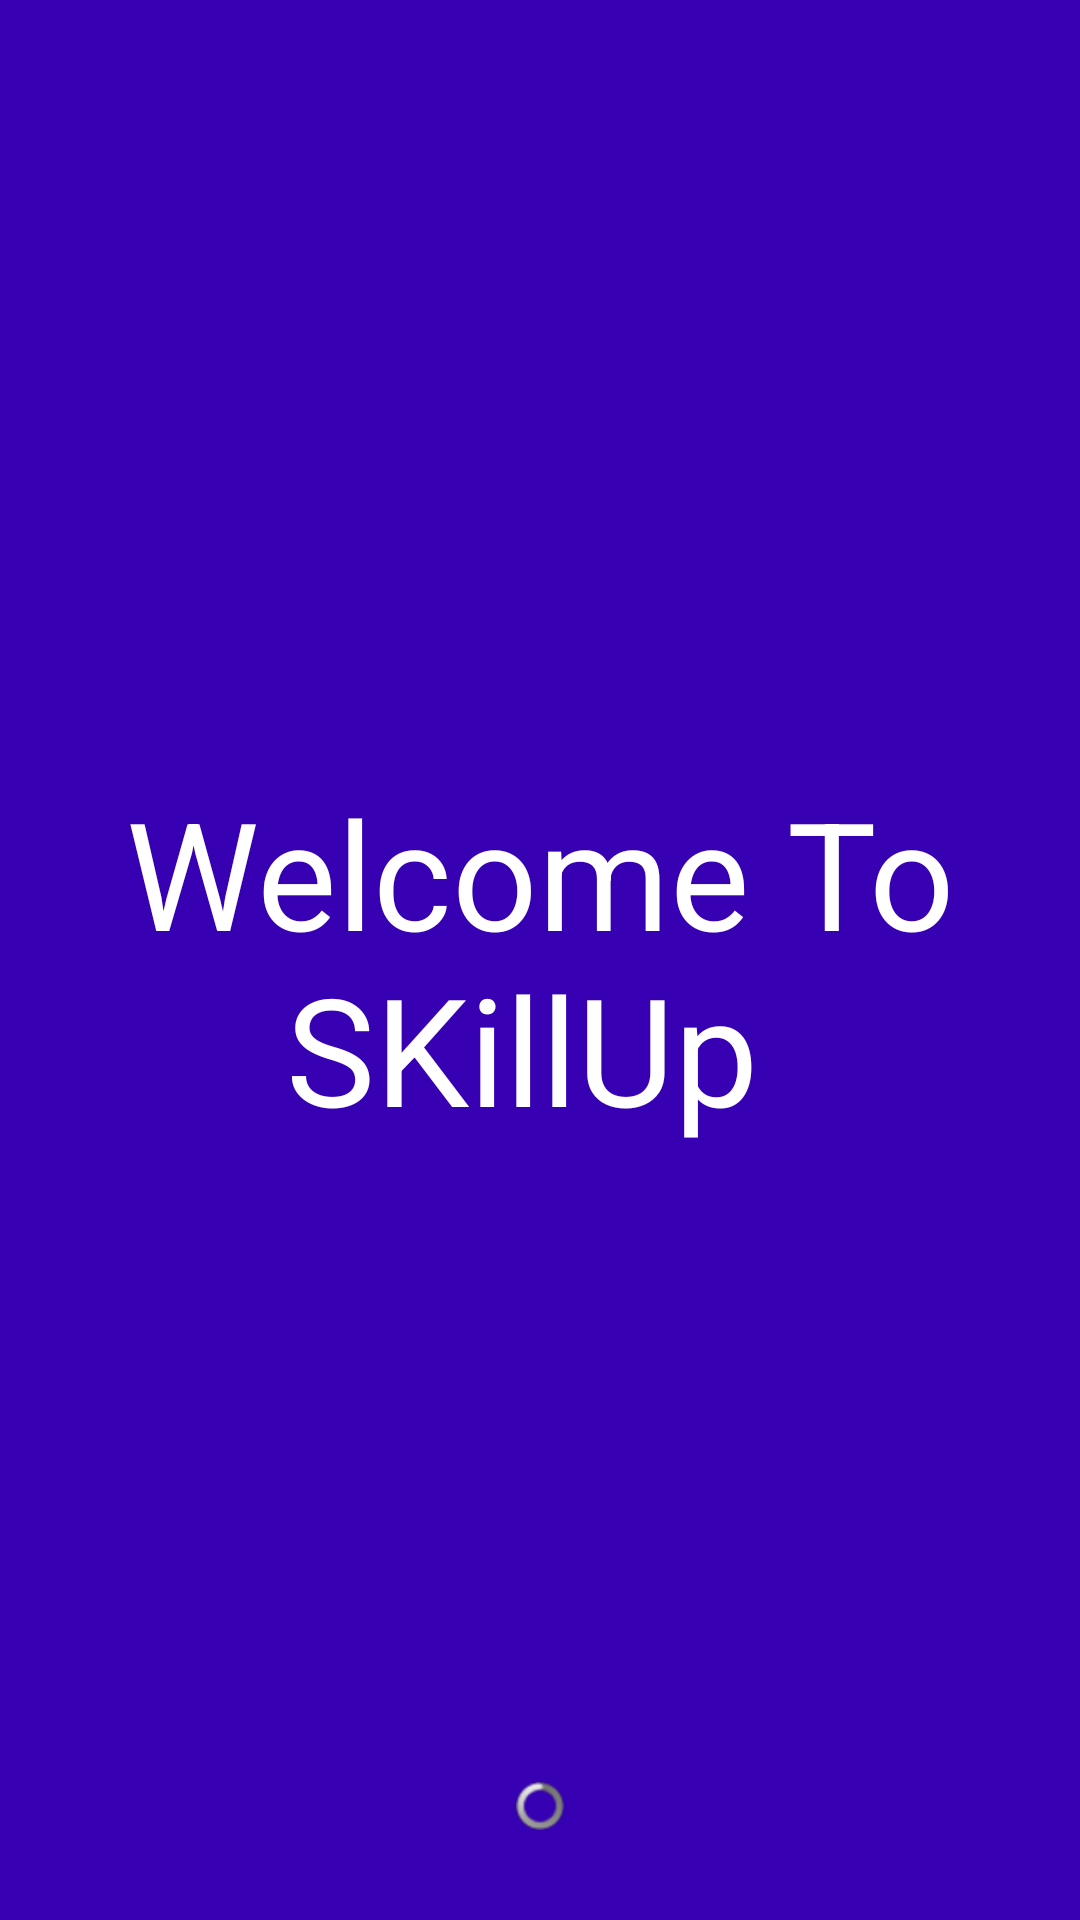

Android layout source for this screen:
<!-- AndroidManifest.xml: application theme AppTheme -->
<!-- res/layout/activity_splash.xml -->
<?xml version="1.0" encoding="utf-8"?>
<FrameLayout xmlns:android="http://schemas.android.com/apk/res/android"
    xmlns:app="http://schemas.android.com/apk/res-auto"
    xmlns:tools="http://schemas.android.com/tools"
    android:layout_width="match_parent"
    android:layout_height="match_parent"
    tools:context=".SplashActivity"
    android:background="@color/colorPrimaryDark">

    <TextView
        android:layout_width="match_parent"
        android:layout_height="wrap_content"
        android:text="Welcome To SKillUp "
        android:layout_gravity="center"
        android:gravity="center"
        android:textSize="50dp"
        android:textColor="@android:color/white"
        android:fontFamily="sans-serif-thin"
        android:textStyle="bold"
        />
    <ProgressBar
        android:layout_width="wrap_content"
        android:layout_height="wrap_content"
        android:layout_gravity="bottom|center"
        style="@android:style/Widget.ProgressBar.Small.Inverse"
        android:layout_marginBottom="30dp"
        />


</FrameLayout>
<!-- resources referenced by this layout -->
<resources>
  <style name="AppTheme" parent="Theme.AppCompat.Light">
          
          <item name="colorPrimary">@color/colorPrimary</item>
          <item name="colorPrimaryDark">@color/colorPrimaryDark</item>
          <item name="colorAccent">@color/colorAccent</item>
      </style>
  <!-- not gathered from this repository: default colours our renderer supplied (Android Studio template values) -->
  <color name="colorPrimary">#FF6200EE</color>
  <color name="colorPrimaryDark">#FF3700B3</color>
  <color name="colorAccent">#FF03DAC5</color>
</resources>
